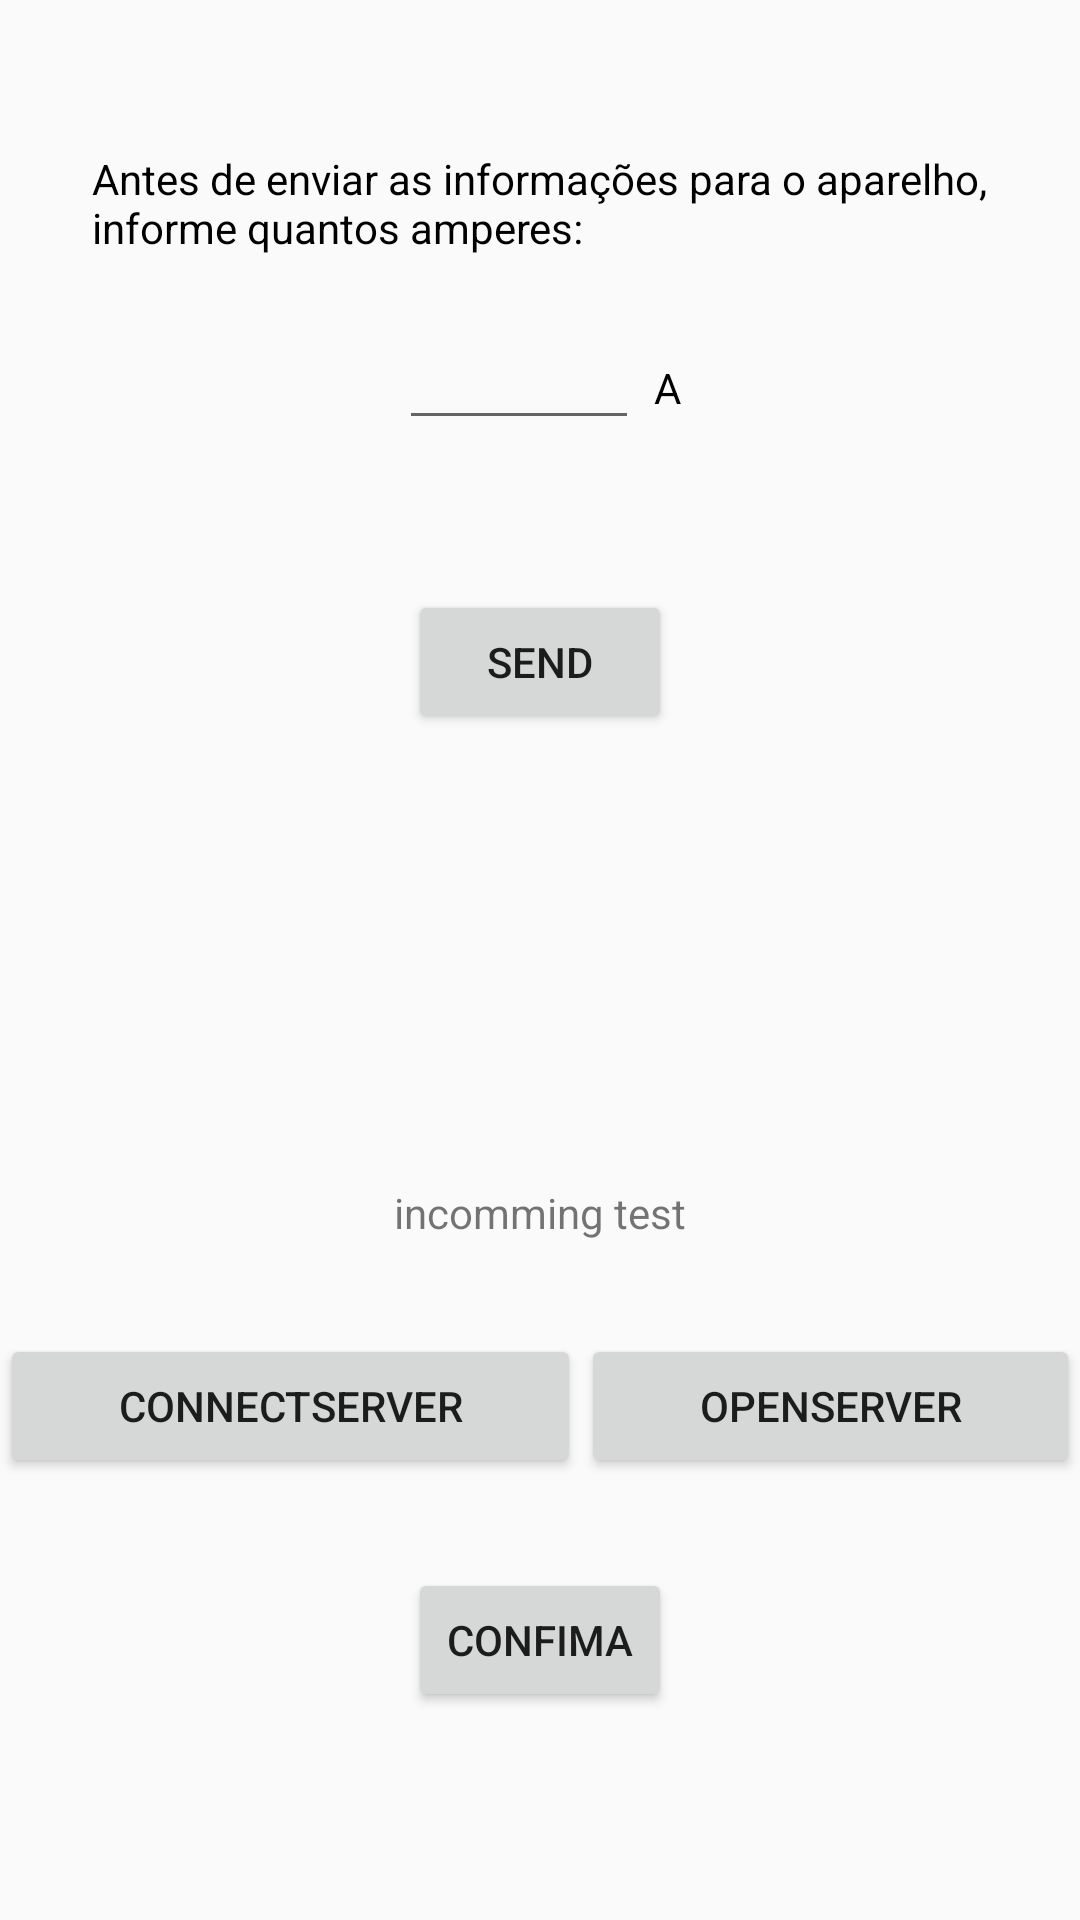

The Android layout XML behind this screen, and the referenced resources:
<!-- AndroidManifest.xml: application theme AppTheme -->
<!-- res/layout/activity_ampere.xml -->
<?xml version="1.0" encoding="utf-8"?>
<RelativeLayout xmlns:android="http://schemas.android.com/apk/res/android"
    xmlns:app="http://schemas.android.com/apk/res-auto"
    xmlns:tools="http://schemas.android.com/tools"
    android:layout_width="match_parent"
    android:layout_height="match_parent"
    tools:context=".Ampere">

    <TextView
        android:id="@+id/txv_ampere"
        android:layout_width="wrap_content"
        android:layout_height="wrap_content"
        android:text="@string/txtconfirma"
        android:textColor="@color/black"
        android:layout_centerHorizontal="true"
        android:layout_marginTop="50dp"/>

    <LinearLayout
        android:id="@+id/box_ampere"
        android:layout_width="wrap_content"
        android:layout_height="wrap_content"
        android:layout_below="@+id/txv_ampere"
        android:layout_marginTop="20dp"
        android:orientation="horizontal"
        android:layout_centerHorizontal="true">

        <EditText
            android:id="@+id/editText"
            android:layout_width="80dp"
            android:layout_height="wrap_content"/>
        <TextView
            android:layout_width="wrap_content"
            android:layout_height="wrap_content"
            android:text="@string/a"
            android:textColor="@color/black"
            android:layout_marginLeft="5dp"/>

    </LinearLayout>

    <Button
        android:id="@+id/button"
        android:layout_width="wrap_content"
        android:layout_height="wrap_content"
        android:text="send"
        android:layout_below="@id/box_ampere"
        android:layout_centerHorizontal="true"
        android:layout_marginTop="50dp"
        android:onClick="SendMessage"/>
    <LinearLayout
        android:id="@+id/ll"
        android:layout_width="match_parent"
        android:layout_height="wrap_content"
        android:layout_below="@id/button"
        android:layout_marginTop="200dp"
        android:layout_centerHorizontal="true"
        android:weightSum="1">
        <Button
            android:id="@+id/button3"
            android:layout_width="wrap_content"
            android:layout_height="wrap_content"
            android:layout_weight="0.5"
            android:text="connectServer"
            android:onClick="pairDevice"/>
        <Button
            android:id="@+id/button2"
            android:layout_width="wrap_content"
            android:layout_height="wrap_content"
            android:layout_weight="0.5"
            android:text="openServer"
            android:onClick="Start_Server"/>
    </LinearLayout>
    <TextView
        android:id="@+id/corrente"
        android:layout_width="wrap_content"
        android:layout_height="wrap_content"
        android:layout_below="@id/button"
        android:layout_marginTop="150dp"
        android:text="incomming test"
        android:layout_centerHorizontal="true"/>
    <Button
        android:layout_width="wrap_content"
        android:layout_height="wrap_content"
        android:layout_centerHorizontal="true"
        android:layout_below="@+id/ll"
        android:layout_marginTop="30dp"
        android:onClick="onClickConfirma"
        android:text="confima"/>

</RelativeLayout>
<!-- resources referenced by this layout -->
<resources>
  <color name="black">#000000</color>
  <string name="a">A</string>
  <string name="txtconfirma">Antes de enviar as informações para o aparelho,\ninforme quantos amperes:</string>
  <style name="AppTheme" parent="Theme.AppCompat.Light.DarkActionBar">
          
          <item name="colorPrimary">@color/colorPrimary</item>
          <item name="colorPrimaryDark">@color/colorPrimaryDark</item>
          <item name="colorAccent">@color/colorAccent</item>
      </style>
  <color name="colorPrimary">#A3A3A3</color>
  <color name="colorPrimaryDark">#3F51B5</color>
  <color name="colorAccent">#D5D5D5</color>
</resources>
